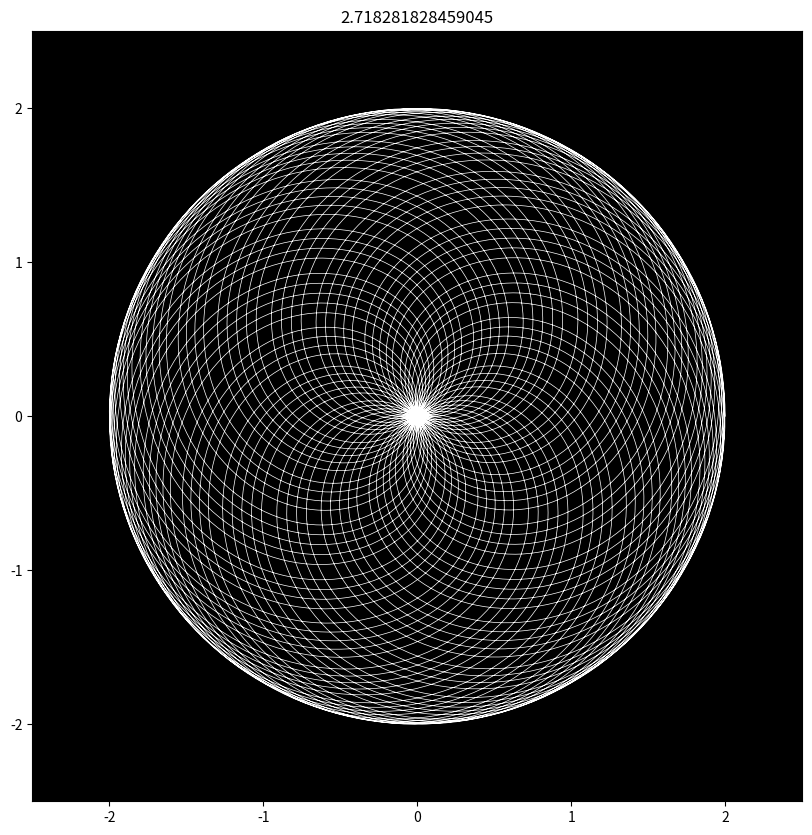
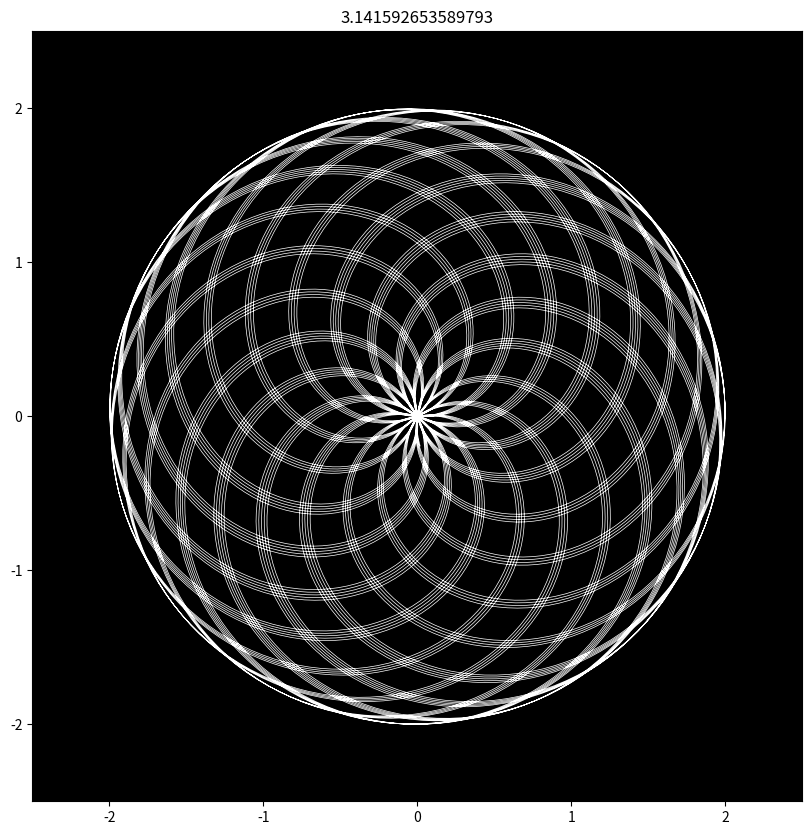

Python code for these plots, in order:
import numpy as np
import matplotlib.pyplot as plt
from matplotlib import collections as mc
import pylab as pl

"""
The outer arm spins around at a speed, precisely π times faster than the inner arm. But because π is this never-ending, irrational number, that outer arm will never, ever stop at its starting point, no matter how long the video goes on. It's like a forever chase scene where the arm always misses the target line by the tiniest bit, and that bit is basically as thin as it gets.

Full explanation: https://www.reddit.com/r/oddlysatisfying/comments/17dif1m/comment/k5y7s8i/?share_id=myKxqqS_5fsqgfMwXrXM7&utm_content=2&utm_medium=android_app&utm_name=androidcss&utm_source=share&utm_term=1

For the two ends of the figure to match up perfectly, x has to be a number such that both parts of the formula are eventually back to a previous value (= both rods are at identical rotation angles).
For example, if x=3, that near miss at 0:12 in the animation would be a hit and the figure would already be complete there.
But x isn't 3, it's pi = 3.1459... - so the inner rod has already turned a tad further than it should have. So they don't match up.
You can see that at that moment, the inner rod has done one full rotation and the other one has done just a tad more than 3 full rotations. It's a near miss because that 3/1 = 3 is close to pi.
[...] The very last close call is at 355/113 (if you're bored, feel free to count the rotations), a famously good approximation for pi - but still just an approximation, not an exact match. If we could ever get to such a fraction for (outer rotation / inner rotations) = pi, the figure would close up perfectly.

Perciò posso calcolare in quale momento andranno a sovrapporsi.
Ad esempio con 3 andranno a sovrapporsi quando il segmento interno avrà ruotato di 360*1 gradi e quello esterno di 360*3.
3 infatti sarebbe 3/1 = rotazioni esterne / rotazioni interne. Perciò basta calcolare theta in 360 gradi * 1 giri

con 1/3 ad esempio ci vorrebbero 1 rotazione esterna e 3 rotazioni interne. Questo pone la necessità di calcolare theta in 360 gradi * 3 giri prima che il punto torni all'inizio.

Con qualsiasi numero intero (>1) quindi basta 1 giro.
Con un numero compreso fra 0 e 1 servono un numero di giri pari al denominatore. Es. 1/3 richiede 3 giri, 1/10 ne richiede 10.
La forma disegnata è la stessa per un intero e il suo reciproco.

Per qualsiasi frazione serve un numero di giri pari al denominatore.

A questo punto è ovvio che un numero irrazionale non incontrerà mai il punto di partenza, perché non si può individuare il denominatore.
In python però ovviamente il numero irrazionale non ha infinite cifre decimali, ma avrà una certa approssimazione, e sarà quindi in realtà razionale. Se allora si riesce a trovare il denominatore di quel numero razionale, sarà possibile capire quanti giri ci vogliono affinché il punto torni alla posizione di partenza.
"""

def set_degrees(from_deg, to_deg, by_step, radians):
    theta_degrees = np.linspace(from_deg,
                                to_deg,
                                by_step)
    
    if radians:
        return np.deg2rad(theta_degrees)
    else:
        return theta_degrees
    
    return theta_degrees

# #Create an array of theta values in degrees (e.g., for T  0 to 113*360 degrees)
# theta_degrees = np.linspace(0, 213*360,10000)

# #Convert degrees to radians
# theta_radians = np.deg2rad(theta_degrees)

# my_coeff = np.pi
# my_coeff=np.e
#my_coeff=np.sqrt(2)
#my_coeff=13
#my_coeff=1/999999

#Calculate z(theta) using the formula, 1j is imaginary number
# z = np.exp(theta_radians * 1j) + np.exp(my_coeff * theta_radians * 1j)

# first_segment = np.exp(theta_radians * 1j)
# second_segment = np.exp(my_coeff * theta_radians * 1j)


def plot_segments(first_segment, second_segment, n_steps=100):
    # create segments lists to plot
    seg_list_1=[]
    seg_list_2=[]
    for i in range(n_steps):
        seg_list_1.append([(0,0),(np.real(first_segment[i]),np.imag(first_segment[i]))])
        seg_list_2.append([seg_list_1[i][1],(np.real(second_segment[i])+np.real(first_segment[i]),np.imag(second_segment[i])+np.imag(first_segment[i]))])

    #plot
    lc = mc.LineCollection(seg_list_1,
                        linewidths=0.5)
    lc2 = mc.LineCollection(seg_list_2)
    fig, ax = pl.subplots()
    ax.add_collection(lc)
    ax.add_collection(lc2)
    ax.autoscale()
    ax.margins(0.1)
    
    # plt.show()


def plot_final(z, title):
    #separate the real and imaginary parts of z
    x = np.real(z)
    y = np.imag(z)

    #Create a plot with specific settings
    plt.figure(figsize=(10, 10)) # Set a square figure 10x10 inches
    plt.plot(x, y, color='white', linewidth=0.5) # Set line color to white and line width to 0.5
    plt.gca().set_facecolor('black') # Set background color to black
    plt.gca().set_aspect('equal') # Equal aspect ratio
    plt.grid(False) # Turn off the grids
    plt.xlim(-2.5, 2.5) # X-axis limit
    plt.ylim(-2.5, 2.5) # Y-axis limit
    plt.title(title)
    
    # plt.show()

def find_min_dist(z, my_coeff, by_step, rounds):

    """
    Ho capito che pi ha il suo minimo a 113 giri, quindi è più importante sapere il giro dove c'è il minimo, non lo step.
    
    Vedi il commento all'inizio del foglio.
    """
    
    diff = z[1:by_step]-z[0]
    
    min_abs_value = np.min(np.abs(diff))
    res_step = np.argmin(np.abs(diff))
    
    print(f"coeff: {my_coeff} -> min dist is {min_abs_value} at step {res_step}")
    
    # Find the indices of all occurrences of the minimum absolute value
    # sta roba è inutile perché i valori corrispondono sempre. Mi sa che ti dà il primo di default
    # min_abs_indices = np.where(np.abs(diff) == min_abs_value)[0]

    # Get the index of the first occurrence
    # first_min_abs_index = min_abs_indices[0]
    
    # print(f"first found at step {first_min_abs_index}")
    
    
    if res_step == 0:
        print(f"No convergence found in {rounds} rounds")
    elif res_step != 0:
        print(f"Convergence found within {rounds} rounds, at step {res_step}")


def mixed_coeff(pezzi_dict, theta_radians):
    """
    è una roba un po' inutile, finisci solo per sovrapporre più grafici uno all'altro
    """
    
    z = []
    start_end_index = 0
    ii = 0
    for i in range(len(pezzi_dict["n_steps"])):
        #Calculate z(theta) using the formula, 1j is imaginary number
        z.append( 
                 np.exp(theta_radians[start_end_index : pezzi_dict['n_steps'][i]] * 1j) + \
            np.exp(pezzi_dict["coeffs"][i] * theta_radians[start_end_index : pezzi_dict['n_steps'][i]] * 1j) 
            )
        
        ii += 1 #serve per contare con quanti step iniziare
        start_end_index = pezzi_dict['n_steps'][i]
        
    return np.concatenate(z).ravel()
    

    

if __name__=='__main__':
    by_step = 10000
    rounds = 32
    
    theta_radians = set_degrees(from_deg = 0, 
                                to_deg = rounds*360,
                                by_step = by_step,
                                radians = True)
    
    # set angle coefficient
    # my_coeff = np.sqrt(2)
    # numbers_sequence = [0, -3, 5, 2.75, -1/3, 1.61803398875, -np.sqrt(2), 10, -0.75, 7/4, np.pi, -np.e]
    # numbers_sequence = [0, 0.1, 0.2, 0.5, 0.55, 0.555, 0.5555, 0.5555]
    # numbers_sequence = [0]
    # numbers_sequence = [10, 0.3, 1/3, np.sqrt(2), np.pi, np.e]
    numbers_sequence = [np.e, np.pi]
    
    for my_coeff in numbers_sequence:
    
        #Calculate z(theta) using the formula, 1j is imaginary number
        z = np.exp(theta_radians * 1j) + np.exp(my_coeff * theta_radians * 1j)
        
        # print(f"with coeff {my_coeff}")
        find_min_dist(z, my_coeff, by_step, rounds)
        print("")

        # first_segment = np.exp(theta_radians * 1j)
        # second_segment = np.exp(my_coeff * theta_radians * 1j)

        
        #plots
        # plot_segments(first_segment, second_segment)
        plot_final(z, title = str(my_coeff))
    plt.show()
    
    """
    pezzi_dict = {
        "n_steps": [3000, 4000],
        "coeffs": [1, 2]
    }
    
    z = mixed_coeff(pezzi_dict, theta_radians)
    plot_final(z, title = str("mixed"))
    plt.show()
    """


"""
Devo calcolare per ogni valore quanto ci mette a tornare al punto iniziale.
In altre parole, dopo quanti giri la linea torna a sovrapporsi a se stessa?

"""